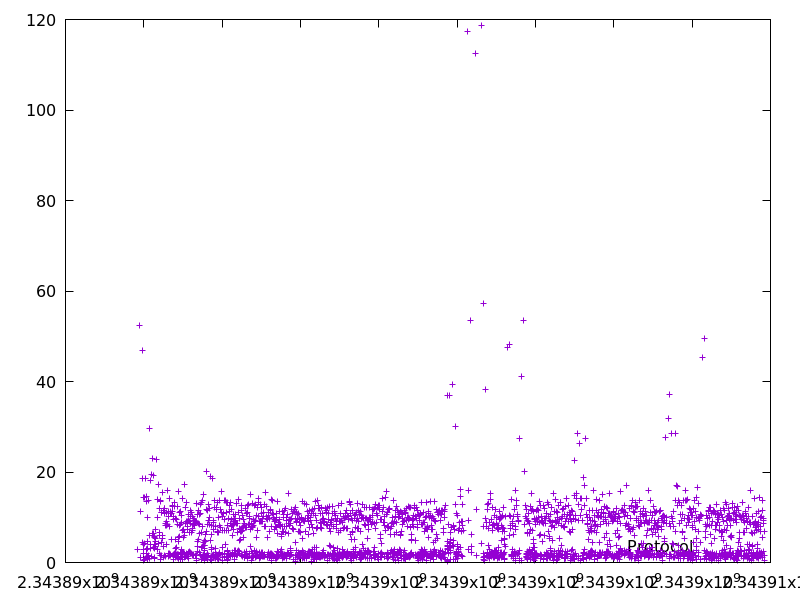

Source data for this figure (header and first rows):
2343889843.928185, 2.989246
2343889896, 52.33
2343889908, 11.2
2343889909, 1.205
2343889956, 46.92
2343889974, 18.48
2343889979, 4.524
2343889994, 14.45
2343889994, 0.5055
2343889996, 1.913
2343889999, 2.817
2343890003, 3.976
2343890017, 14.41
2343890018, 0.6212
2343890022, 4.309
2343890041, 18.54
2343890056, 14.54
2343890059, 2.995
2343890061, 1.912
2343890063, 2.036
2343890064, 1.227
2343890077, 13.45
2343890080, 2.869
2343890082, 1.444
2343890092, 9.91
2343890096, 4.613
2343890097, 0.9263
2343890098, 0.6662
2343890101, 3.225
2343890115, 13.69
2343890117, 1.566
2343890146, 29.65
2343890153, 6.073
2343890153, 0.8867
2343890172, 18.07
2343890175, 3.215
2343890179, 3.931
2343890198, 19.47
2343890200, 1.463
2343890223, 23.08
2343890229, 6.383
2343890249, 19.34
2343890252, 3.427
2343890259, 6.358
2343890260, 1.152
2343890263, 3.145
2343890264, 0.8337
2343890268, 4.077
2343890272, 4.092
2343890278, 5.837
2343890284, 5.472
2343890287, 3.565
2343890292, 4.748
2343890299, 7.259
2343890305, 5.379
2343890327, 22.75
2343890341, 13.92
2343890352, 10.07
2343890355, 2.936
2343890372, 17.33
2343890376, 4.149
... 2,556 more rows
